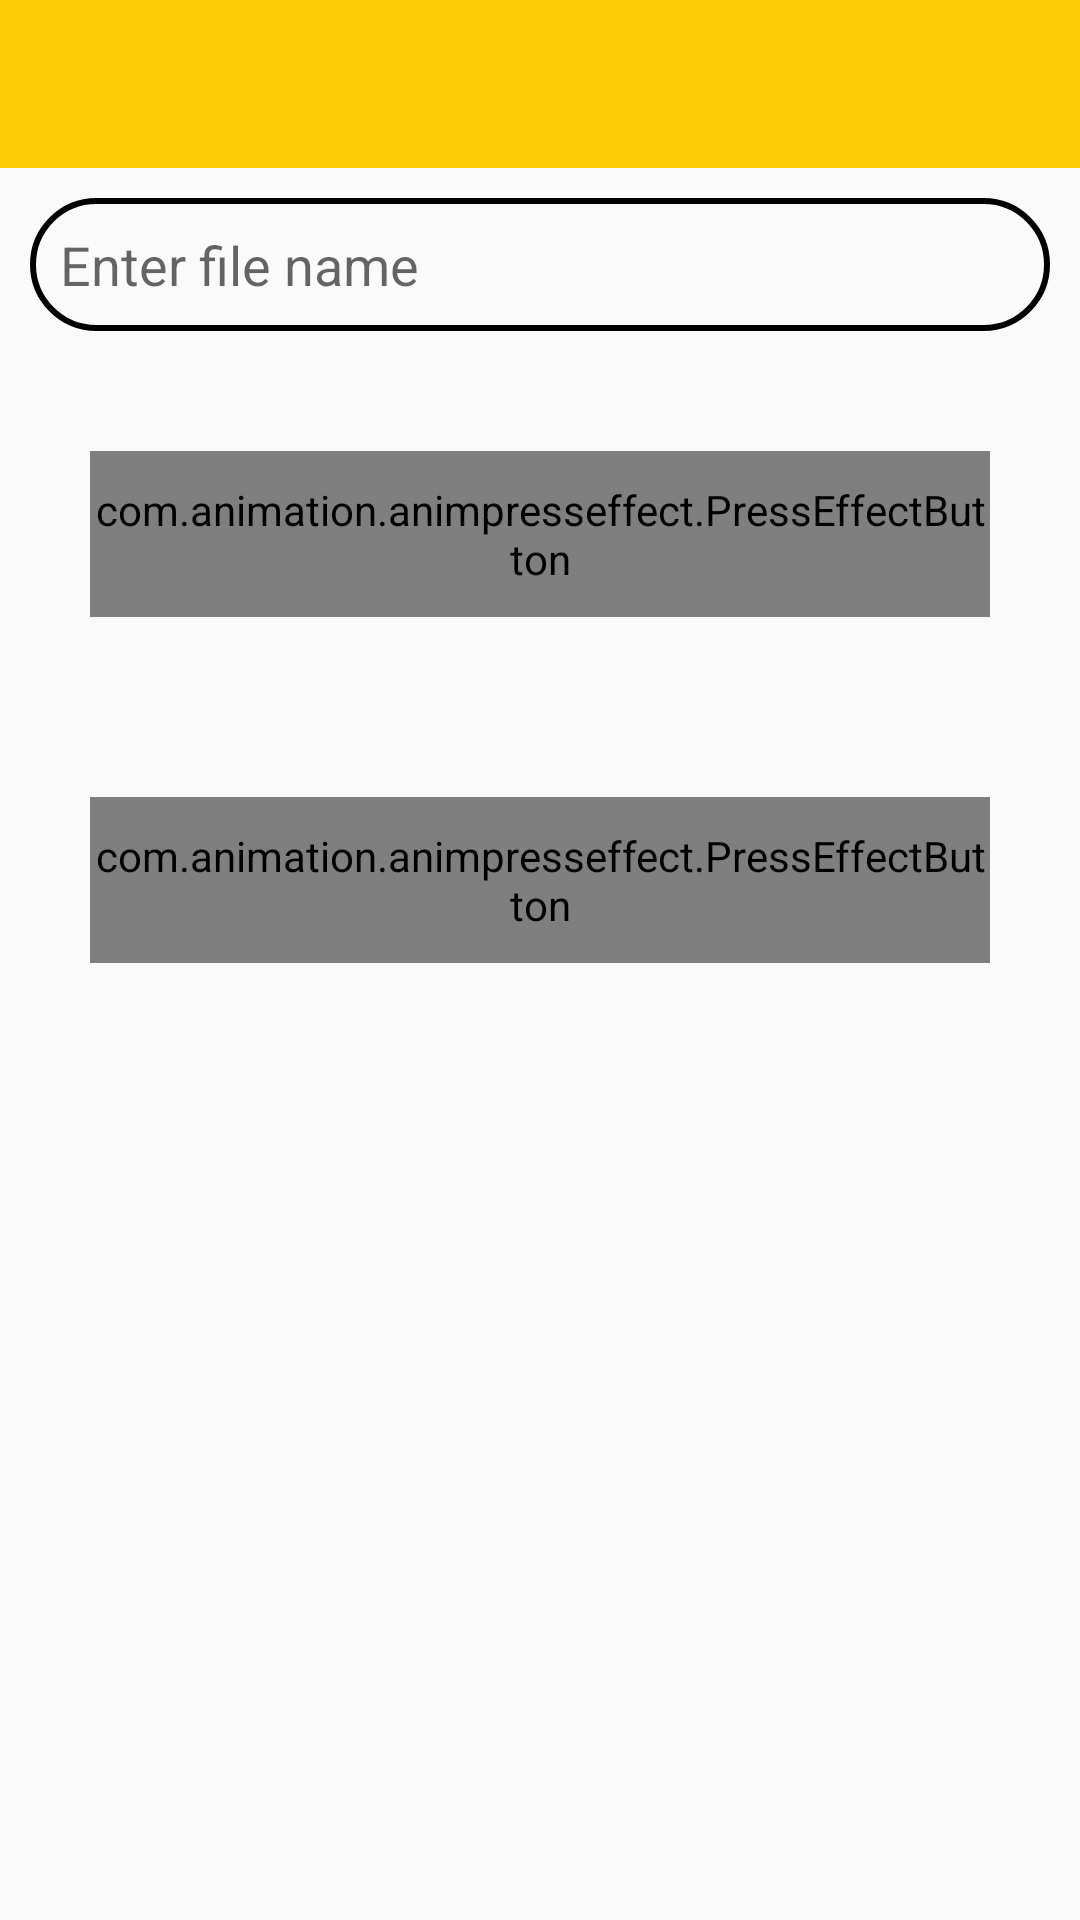

Android layout source for this screen:
<!-- AndroidManifest.xml: application theme AppTheme -->
<!-- res/layout/activity_upload_tt.xml -->
<?xml version="1.0" encoding="utf-8"?>
<androidx.constraintlayout.widget.ConstraintLayout xmlns:android="http://schemas.android.com/apk/res/android"
    xmlns:tools="http://schemas.android.com/tools"
    android:layout_width="match_parent"
    android:layout_height="match_parent"
    xmlns:app="http://schemas.android.com/apk/res-auto"
    tools:context=".TimeTable.UploadTT">
    <include
        android:id="@+id/timefacToolbar"
        layout="@layout/appbar"
        android:layout_width="match_parent"
        android:layout_height="wrap_content"
        app:layout_constraintEnd_toEndOf="parent"
        app:layout_constraintStart_toStartOf="parent"
        app:layout_constraintTop_toTopOf="parent" />

    <LinearLayout
        android:layout_width="0dp"
        android:layout_height="0dp"
        android:orientation="vertical"
        app:layout_constraintBottom_toBottomOf="parent"
        app:layout_constraintEnd_toEndOf="parent"
        app:layout_constraintTop_toBottomOf="@id/timefacToolbar"
        app:layout_constraintStart_toStartOf="parent">

        <EditText
            android:inputType="text"
            android:id="@+id/edit_text_file_name"
            android:layout_width="match_parent"
            android:layout_height="wrap_content"
            android:background="@drawable/btnsstroke"
            android:layout_margin="10dp"
            android:layout_toEndOf="@+id/button_choose_image"
            android:hint="Enter file name" />

        <com.animation.animpresseffect.PressEffectButton
            android:id="@+id/choose"
            android:layout_width="match_parent"
            android:layout_height="wrap_content"
            android:layout_margin="30dp"
            android:background="@drawable/btnbg"
            android:text="Choose File"
            app:button_duration="800"
            app:button_scale="0.9"
            android:textColor="#fff" />

        <com.animation.animpresseffect.PressEffectButton
            android:id="@+id/upload"
            android:layout_width="match_parent"
            android:layout_height="wrap_content"
            android:layout_margin="30dp"
            android:background="@drawable/btnbg"
            android:text="Upload"
            app:button_duration="800"
            app:button_scale="0.9"
            android:textColor="#fff" />

        <ImageView
            android:id="@+id/image_view"
            android:layout_width="match_parent"
            android:layout_height="match_parent"
            android:layout_above="@id/progress_bar"
            android:layout_below="@id/edit_text_file_name"
            android:layout_marginTop="16dp" />

        <ProgressBar
            android:id="@+id/progress_bar"
            style="@style/Widget.AppCompat.ProgressBar.Horizontal"
            android:layout_width="match_parent"
            android:layout_height="wrap_content"
            android:layout_above="@+id/button_upload"
            android:layout_alignParentStart="true"
            android:layout_marginBottom="16dp" />
    </LinearLayout>


</androidx.constraintlayout.widget.ConstraintLayout>
<!-- res/layout/appbar.xml (included above) -->
<?xml version="1.0" encoding="utf-8"?>
<LinearLayout xmlns:android="http://schemas.android.com/apk/res/android"
    android:layout_width="match_parent"
    android:layout_height="match_parent"
    android:orientation="vertical">

    <androidx.appcompat.widget.Toolbar
        android:id="@+id/ftoolbar"
        android:layout_width="match_parent"
        android:layout_height="wrap_content"
        android:background="?attr/colorPrimary"
        android:minHeight="?attr/actionBarSize"
        android:theme="?attr/actionBarTheme" />
</LinearLayout>
<!-- resources referenced by this layout -->
<resources>
  <!-- drawable btnbg (drawable) -->
  <?xml version="1.0" encoding="utf-8"?>
  <shape xmlns:android="http://schemas.android.com/apk/res/android">
  <solid android:color="@color/colorAccent"/>
  <corners
      android:radius="150dp" />
  
  <padding
      android:left="10dp"
      android:top="10dp"
      android:right="10dp"
      android:bottom="10dp" />
  </shape>
  <!-- drawable btnsstroke (drawable) -->
  <?xml version="1.0" encoding="utf-8"?>
  <shape xmlns:android="http://schemas.android.com/apk/res/android">
      <stroke android:width="2dp">
      </stroke>
      <corners
          android:radius="150dp" />
  
      <padding
          android:left="10dp"
          android:top="10dp"
          android:right="10dp"
          android:bottom="10dp" />
  </shape>
  <style name="AppTheme" parent="Theme.AppCompat.DayNight.NoActionBar">
          
          <item name="colorPrimary">@color/colorPrimary</item>
          <item name="colorPrimaryDark">@color/colorPrimaryDark</item>
          <item name="colorAccent">@color/colorAccent</item>
          <item name="android:windowTranslucentStatus">true</item>
          <item name="android:windowTranslucentNavigation">true</item>
  
  
      </style>
  <color name="colorAccent">#090560</color>
  <color name="colorPrimary">#ffca06</color>
  <color name="colorPrimaryDark">#c79a00</color>
</resources>
